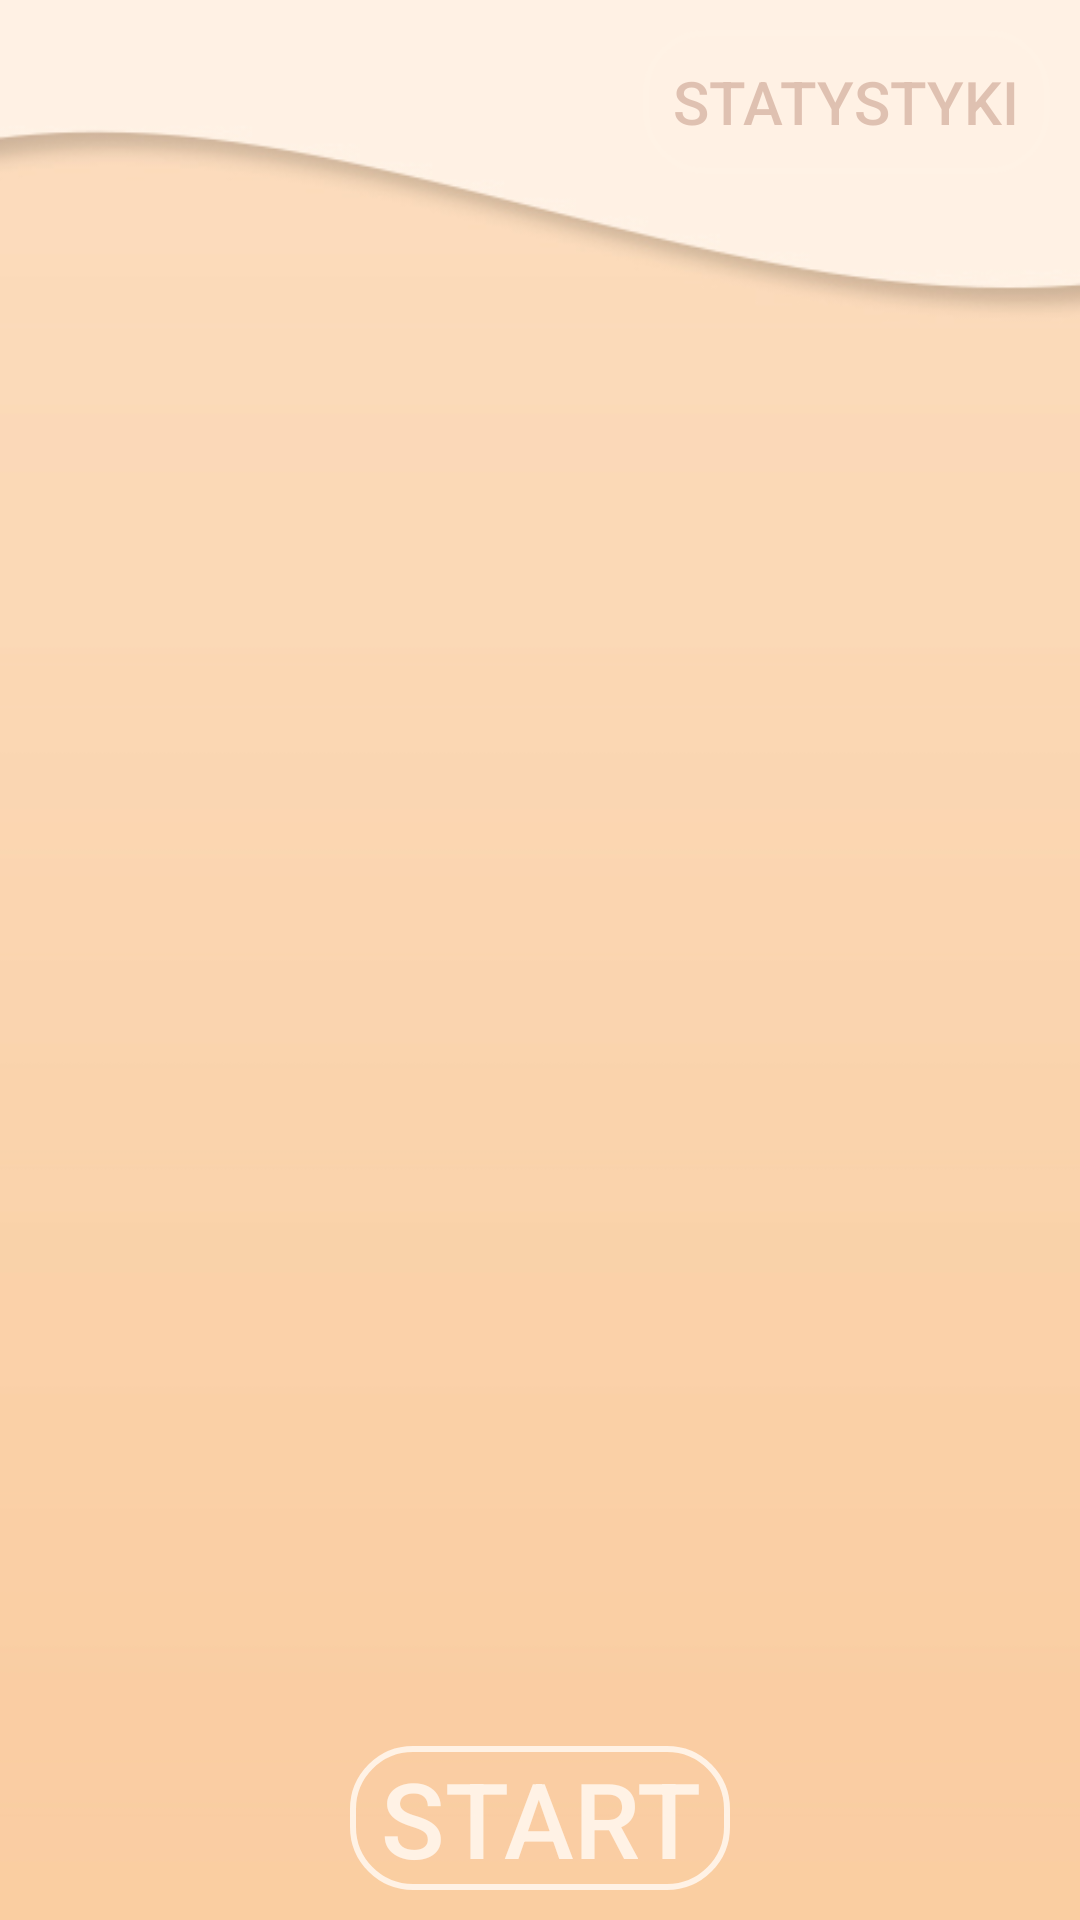

Layout XML and referenced resources for this Android screen:
<!-- AndroidManifest.xml: application theme Theme.Elementarz -->
<!-- res/layout/activity_main.xml -->
<?xml version="1.0" encoding="utf-8"?>
<RelativeLayout xmlns:android="http://schemas.android.com/apk/res/android"
    xmlns:app="http://schemas.android.com/apk/res-auto"
    xmlns:tools="http://schemas.android.com/tools"
    android:layout_width="match_parent"
    android:layout_height="match_parent"
    android:background="@drawable/main_background"
    tools:context=".MainActivity">


    <androidx.viewpager.widget.ViewPager
        android:id="@+id/slideViewPager"
        android:layout_width="match_parent"
        android:layout_height="match_parent">

    </androidx.viewpager.widget.ViewPager>
    <LinearLayout
        android:id="@+id/starlayout"
        android:layout_width="wrap_content"
        android:layout_height="wrap_content"
        android:layout_alignParentTop="true"
        android:layout_marginTop="0dp"
        android:orientation="horizontal"
        android:layout_alignParentEnd="true"
        android:padding="10dp">

        <Button
            android:id="@+id/statistics_btn"
            android:layout_width="0dp"
            android:layout_height="wrap_content"
            android:layout_weight="1"
            android:background="@drawable/button_beige"
            android:paddingLeft="10dp"
            android:paddingRight="10dp"
            android:text="STATYSTYKI"
            android:textColor="@color/brown60"
            android:textSize="20sp"
            app:backgroundTint="@null" />

    </LinearLayout>


    <LinearLayout
        android:id="@+id/dotsLayout"
        android:layout_width="wrap_content"
        android:layout_height="wrap_content"
        android:layout_centerHorizontal="true"
        android:layout_marginStart="50dp"
        android:layout_marginEnd="50dp"
        android:layout_marginBottom="120dp"
        android:layout_alignParentBottom="true"
        android:orientation="horizontal"></LinearLayout>

    <LinearLayout
        android:id="@+id/start_layout"
        android:layout_width="wrap_content"
        android:layout_height="wrap_content"
        android:layout_alignParentBottom="true"
        android:layout_centerHorizontal="true"
        android:padding="10dp"
        android:orientation="horizontal">

        <Button
            android:id="@+id/button_start"
            app:backgroundTint="@null"
            android:layout_width="0dp"
            android:layout_height="wrap_content"
            android:layout_weight="1"
            android:background="@drawable/button_beige"
            android:paddingLeft="10dp"
            android:paddingRight="10dp"
            android:text="@string/start"
            android:textSize="35sp"
            android:textColor="@color/beige"/>

    </LinearLayout>
</RelativeLayout>
<!-- resources referenced by this layout -->
<resources>
  <color name="beige">#FFF2E5</color>
  <color name="brown60">#60AB725C</color>
  <!-- drawable button_beige (drawable) -->
  <?xml version="1.0" encoding="utf-8"?>
  <selector xmlns:android="http://schemas.android.com/apk/res/android">
      <item android:state_pressed="false" android:drawable="@drawable/style_btn_beige"/>
      <item android:state_pressed="true" android:drawable="@drawable/style_btn_beige_press"/>
  </selector>
  <!-- drawable main_background: jpg bitmap (drawable-v24, 22760 bytes) -->
  <string name="start">Start</string>
  <style name="Theme.Elementarz" parent="Theme.MaterialComponents.DayNight.NoActionBar">
          
          <item name="colorPrimary">@color/purple_500</item>
          <item name="colorPrimaryVariant">@color/purple_700</item>
          <item name="colorOnPrimary">@color/white</item>
          
          <item name="colorSecondary">@color/teal_200</item>
          <item name="colorSecondaryVariant">@color/teal_700</item>
          <item name="colorOnSecondary">@color/black</item>
          
          <item name="android:statusBarColor" tools:targetApi="l">?attr/colorPrimaryVariant</item>
          
      </style>
  <!-- drawable style_btn_beige (drawable) -->
  <?xml version="1.0" encoding="utf-8"?>
  <shape xmlns:android="http://schemas.android.com/apk/res/android">
      <stroke android:width="2dp" android:color="@color/beige"/>
      <corners android:radius="20dp"/>
  </shape>
  <!-- drawable style_btn_beige_press (drawable) -->
  <?xml version="1.0" encoding="utf-8"?>
  <shape xmlns:android="http://schemas.android.com/apk/res/android">
      <stroke android:width="2dp" android:color="@color/beige"/>
      <corners android:radius="20dp"/>
      <solid android:color="@color/white75"/>
  </shape>
  <color name="purple_500">#FF6200EE</color>
  <color name="purple_700">#FF3700B3</color>
  <color name="white">#FFFFFFFF</color>
  <color name="teal_200">#FF03DAC5</color>
  <color name="teal_700">#FF018786</color>
  <color name="black">#FF000000</color>
  <color name="white75">#75FFFFFF</color>
</resources>
